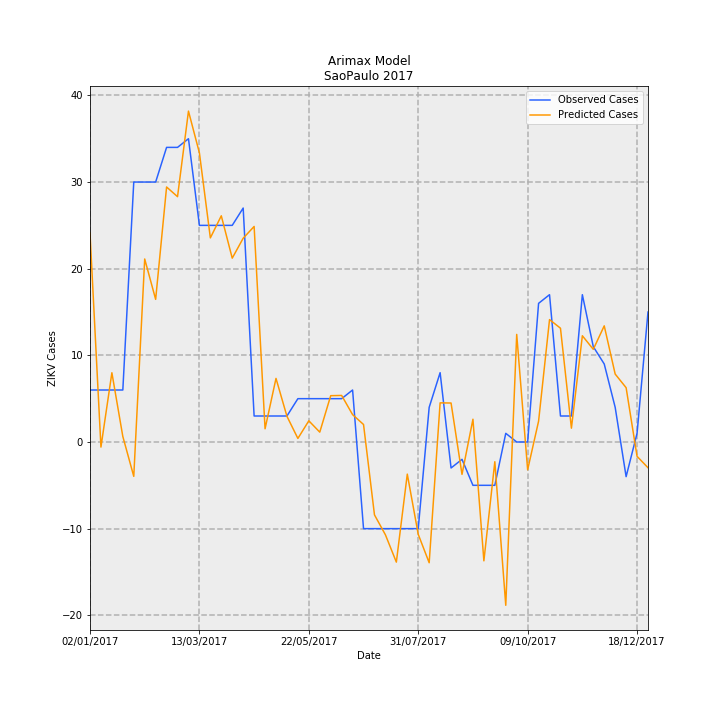

Source data for this figure (header and first rows):
Date, predictions_incidence, observed_incidence, Predicted Cases, Observed Cases, error
02/01/2017, 0.05349, 0.01331, 24.12, 6.0, -18.12
09/01/2017, -0.001305, 0.01331, -0.5883, 6.0, 6.588
16/01/2017, 0.01772, 0.01331, 7.991, 6.0, -1.991
23/01/2017, 0.001409, 0.01331, 0.6355, 6.0, 5.364
30/01/2017, -0.008794, 0.06653, -3.966, 30.0, 33.97
06/02/2017, 0.04683, 0.06653, 21.12, 30.0, 8.88
13/02/2017, 0.0365, 0.06653, 16.46, 30.0, 13.54
20/02/2017, 0.06526, 0.0754, 29.43, 34.0, 4.572
27/02/2017, 0.06279, 0.0754, 28.31, 34.0, 5.687
06/03/2017, 0.08468, 0.07761, 38.19, 35, -3.186
13/03/2017, 0.07397, 0.05544, 33.36, 25.0, -8.359
20/03/2017, 0.05223, 0.05544, 23.55, 25.0, 1.445
27/03/2017, 0.05789, 0.05544, 26.1, 25.0, -1.103
03/04/2017, 0.04705, 0.05544, 21.22, 25.0, 3.785
10/04/2017, 0.05215, 0.05987, 23.52, 27.0, 3.485
17/04/2017, 0.05516, 0.006653, 24.87, 3.0, -21.87
24/04/2017, 0.00338, 0.006653, 1.524, 3.0, 1.476
01/05/2017, 0.01628, 0.006653, 7.339, 3.0, -4.339
08/05/2017, 0.006579, 0.006653, 2.967, 3.0, 0.03334
15/05/2017, 0.0009108, 0.01109, 0.4107, 5.0, 4.589
22/05/2017, 0.005425, 0.01109, 2.446, 5.0, 2.554
29/05/2017, 0.002521, 0.01109, 1.137, 5.0, 3.863
05/06/2017, 0.01185, 0.01109, 5.344, 5.0, -0.3444
12/06/2017, 0.01191, 0.01109, 5.372, 5.0, -0.3715
19/06/2017, 0.007006, 0.01331, 3.159, 6.0, 2.841
26/06/2017, 0.004477, -0.02218, 2.019, -10.0, -12.02
03/07/2017, -0.01865, -0.02218, -8.409, -10.0, -1.591
10/07/2017, -0.02375, -0.02218, -10.71, -10.0, 0.709
17/07/2017, -0.03074, -0.02218, -13.86, -10.0, 3.863
24/07/2017, -0.008222, -0.02218, -3.708, -10.0, -6.292
31/07/2017, -0.02363, -0.02218, -10.66, -10.0, 0.6572
07/08/2017, -0.0309, 0.00887, -13.94, 4.0, 17.94
14/08/2017, 0.01001, 0.01774, 4.516, 8.0, 3.484
21/08/2017, 0.009973, -0.006653, 4.497, -3.0, -7.497
28/08/2017, -0.008284, -0.004435, -3.736, -2.0, 1.736
04/09/2017, 0.005828, -0.01109, 2.628, -5.0, -7.628
11/09/2017, -0.03041, -0.01109, -13.71, -5.0, 8.714
18/09/2017, -0.005049, -0.01109, -2.277, -5.0, -2.723
25/09/2017, -0.04179, 0.002218, -18.85, 1.0, 19.85
02/10/2017, 0.02753, 0.0, 12.42, 0.0, -12.42
09/10/2017, -0.00711, 0.0, -3.206, 0.0, 3.206
16/10/2017, 0.005334, 0.03548, 2.405, 16.0, 13.59
23/10/2017, 0.03133, 0.0377, 14.13, 17.0, 2.873
30/10/2017, 0.02912, 0.006653, 13.13, 3.0, -10.13
06/11/2017, 0.003534, 0.006653, 1.593, 3.0, 1.407
13/11/2017, 0.02719, 0.0377, 12.26, 17.0, 4.74
20/11/2017, 0.02372, 0.02439, 10.7, 11.0, 0.3046
27/11/2017, 0.02972, 0.01996, 13.4, 9.0, -4.404
04/12/2017, 0.01738, 0.00887, 7.839, 4.0, -3.839
11/12/2017, 0.0139, -0.00887, 6.267, -4.0, -10.27
18/12/2017, -0.003672, 0.002218, -1.656, 1.0, 2.656
25/12/2017, -0.006583, 0.03326, -2.969, 15.0, 17.97
